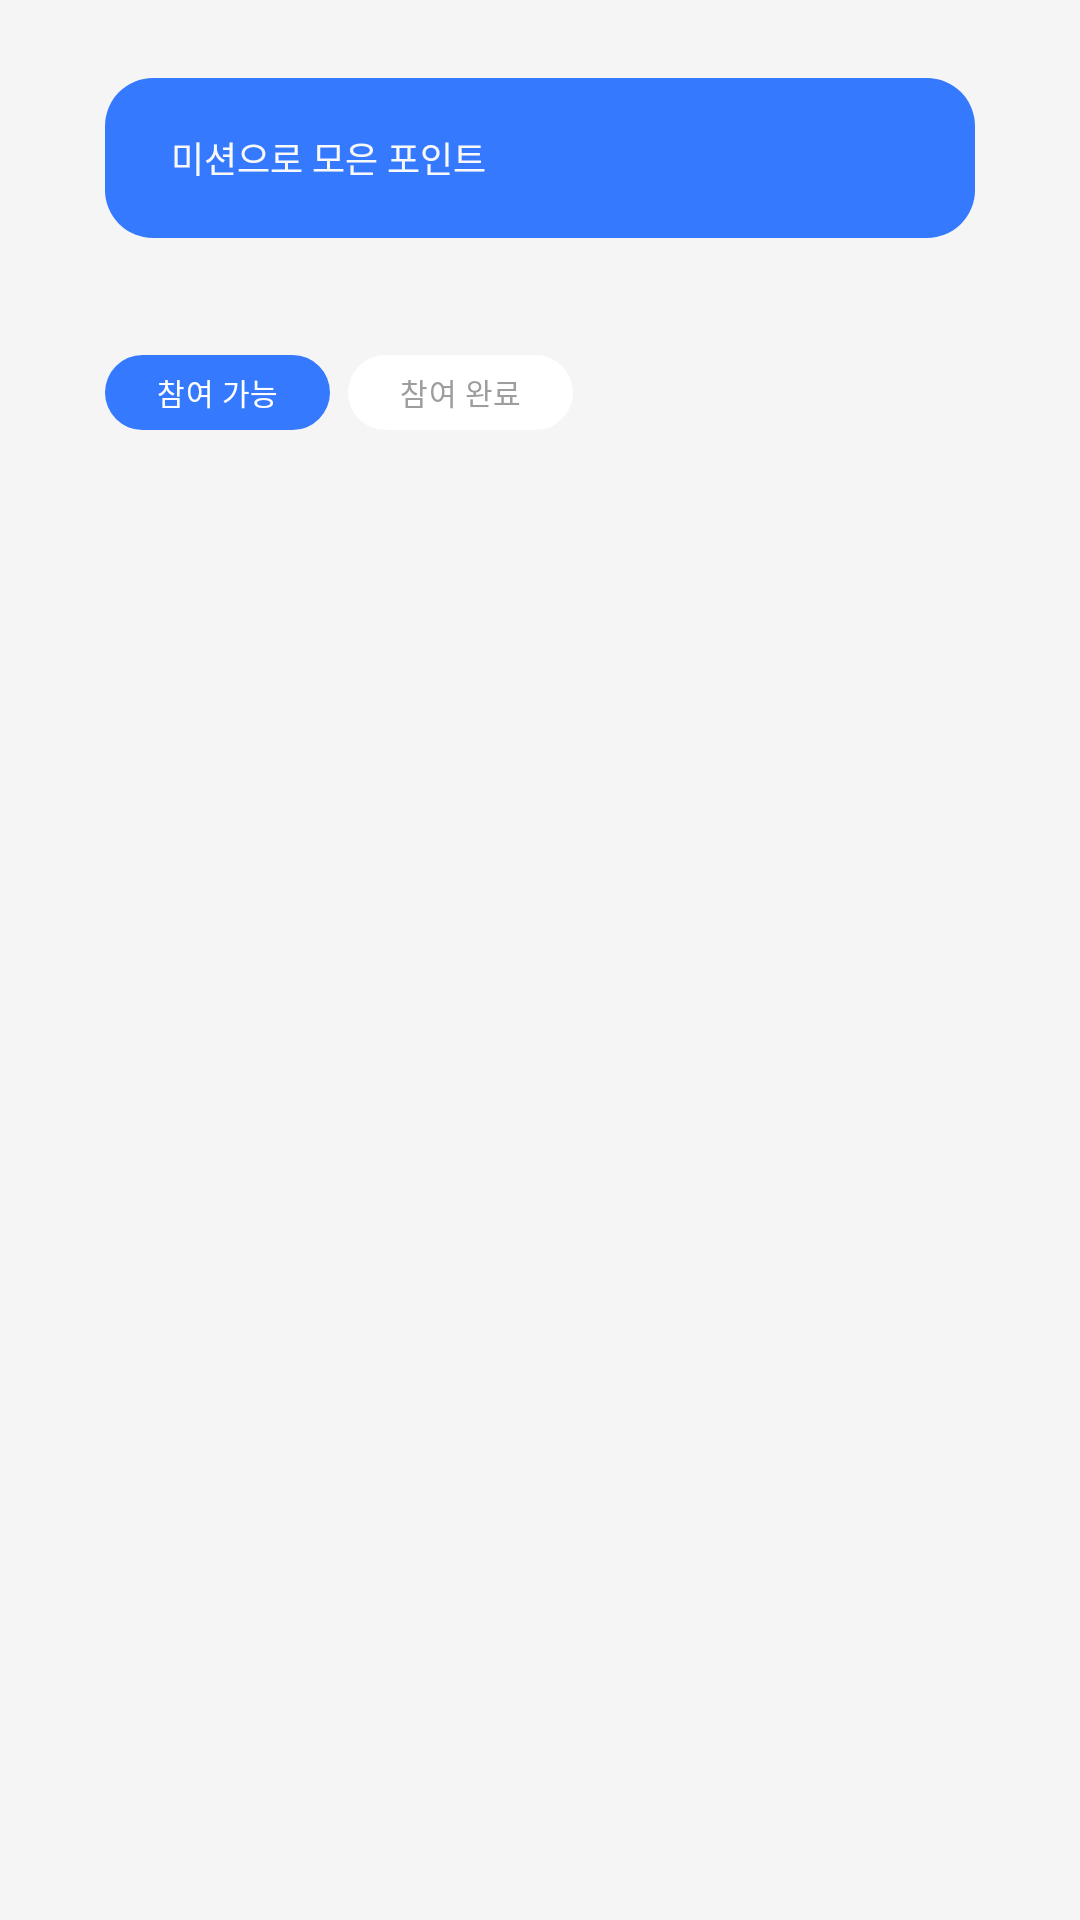

This screen was rendered from an Android layout file. Write that file and the resources it references.
<!-- AndroidManifest.xml: application theme Theme.Mova -->
<!-- res/layout/fragment_mission.xml -->
<?xml version="1.0" encoding="utf-8"?>
<androidx.constraintlayout.widget.ConstraintLayout xmlns:android="http://schemas.android.com/apk/res/android"
    xmlns:app="http://schemas.android.com/apk/res-auto"
    xmlns:tools="http://schemas.android.com/tools"
    android:layout_width="match_parent"
    android:layout_height="match_parent"
    android:background="@color/gray_50">

    <TextView
        android:id="@+id/tv_mission_point"
        style="@style/InterMedium.White.S12"
        android:layout_width="0dp"
        android:layout_height="0dp"
        android:layout_marginHorizontal="35dp"
        android:layout_marginTop="26dp"
        android:background="@drawable/background_primary_16"
        android:gravity="center_vertical"
        android:paddingHorizontal="22dp"
        android:text="@string/label_mission_point"
        app:layout_constraintDimensionRatio="326:60"
        app:layout_constraintEnd_toEndOf="parent"
        app:layout_constraintStart_toStartOf="parent"
        app:layout_constraintTop_toTopOf="parent" />

    <TextView
        android:id="@+id/tv_mission_point_field"
        style="@style/InterMedium.White.S24"
        android:layout_width="wrap_content"
        android:layout_height="wrap_content"
        android:layout_marginHorizontal="22dp"
        tools:text="100 P"
        app:layout_constraintBottom_toBottomOf="@id/tv_mission_point"
        app:layout_constraintEnd_toEndOf="@id/tv_mission_point"
        app:layout_constraintTop_toTopOf="@id/tv_mission_point" />

    <RadioGroup
        android:id="@+id/btn_radio_mission"
        android:layout_width="0dp"
        android:layout_height="wrap_content"
        android:layout_marginHorizontal="35dp"
        android:layout_marginTop="39dp"
        android:orientation="horizontal"
        app:layout_constraintEnd_toEndOf="parent"
        app:layout_constraintStart_toStartOf="parent"
        app:layout_constraintTop_toBottomOf="@id/tv_mission_point">

        <RadioButton
            android:id="@+id/btn_radio_possible"
            style="@style/InterMedium.White.S10"
            android:layout_width="75dp"
            android:layout_height="25dp"
            android:layout_marginEnd="6dp"
            android:background="@drawable/selector_mission_list"
            android:button="@android:color/transparent"
            android:checked="true"
            android:clickable="true"
            android:gravity="center"
            android:text="@string/label_radio_possible"
            android:textColor="@color/selector_mission_list_text_color" />

        <RadioButton
            android:id="@+id/btn_radio_impossible"
            style="@style/InterMedium.Gray330.S10"
            android:layout_width="75dp"
            android:layout_height="25dp"
            android:background="@drawable/selector_mission_list"
            android:button="@android:color/transparent"
            android:clickable="true"
            android:gravity="center"
            android:text="@string/label_radio_impossible"
            android:textColor="@color/selector_mission_list_text_color" />
    </RadioGroup>

    <TextView
        android:id="@+id/tv_mission_list_null"
        style="@style/InterMedium.Gray300.S16"
        android:layout_width="0dp"
        android:layout_height="wrap_content"
        android:gravity="center"
        android:text="@string/label_mission_list_null"
        android:visibility="gone"
        app:layout_constraintBottom_toBottomOf="parent"
        app:layout_constraintEnd_toEndOf="parent"
        app:layout_constraintStart_toStartOf="parent"
        app:layout_constraintTop_toBottomOf="@id/btn_radio_mission" />

    <TextView
        android:id="@+id/tv_mission_list_complete_null"
        style="@style/InterMedium.Gray300.S16"
        android:layout_width="0dp"
        android:layout_height="wrap_content"
        android:gravity="center"
        android:text="@string/label_mission_complete_null"
        android:visibility="gone"
        app:layout_constraintBottom_toBottomOf="parent"
        app:layout_constraintEnd_toEndOf="parent"
        app:layout_constraintStart_toStartOf="parent"
        app:layout_constraintTop_toBottomOf="@id/btn_radio_mission" />

    <androidx.recyclerview.widget.RecyclerView
        android:id="@+id/rv_mission_list"
        android:layout_width="0dp"
        android:layout_height="0dp"
        android:layout_marginHorizontal="35dp"
        android:layout_marginTop="22dp"
        android:layout_marginBottom="105dp"
        android:orientation="vertical"
        app:layoutManager="androidx.recyclerview.widget.LinearLayoutManager"
        app:layout_constraintBottom_toBottomOf="parent"
        app:layout_constraintEnd_toEndOf="parent"
        app:layout_constraintStart_toStartOf="parent"
        app:layout_constraintTop_toBottomOf="@id/btn_radio_mission"
        tools:listitem="@layout/item_mission_list" />

</androidx.constraintlayout.widget.ConstraintLayout>
<!-- res/layout/item_mission_list.xml (included above) -->
<?xml version="1.0" encoding="utf-8"?>
<androidx.constraintlayout.widget.ConstraintLayout xmlns:android="http://schemas.android.com/apk/res/android"
    xmlns:app="http://schemas.android.com/apk/res-auto"
    android:layout_width="match_parent"
    android:layout_height="wrap_content"
    xmlns:tools="http://schemas.android.com/tools"
    android:layout_marginBottom="15dp">

    <View
        android:id="@+id/view_mission_list"
        android:layout_width="0dp"
        android:layout_height="0dp"
        android:background="@drawable/background_white100_16"
        app:layout_constraintEnd_toEndOf="parent"
        app:layout_constraintStart_toStartOf="parent"
        app:layout_constraintBottom_toBottomOf="parent"
        app:layout_constraintTop_toTopOf="parent" />

    <TextView
        android:id="@+id/tv_mission_list_title"
        style="@style/InterSemiBold.Gray800.S14"
        android:layout_width="0dp"
        android:layout_height="wrap_content"
        android:layout_marginHorizontal="20dp"
        android:layout_marginBottom="3dp"
        tools:text="잔디 청소하고"
        android:layout_marginTop="20dp"
        app:layout_constraintBottom_toTopOf="@id/tv_mission_list_point"
        app:layout_constraintEnd_toStartOf="@id/btn_mission_list"
        app:layout_constraintStart_toStartOf="@id/view_mission_list"
        app:layout_constraintTop_toTopOf="@id/view_mission_list"
        app:layout_constraintVertical_chainStyle="packed" />

    <TextView
        android:id="@+id/tv_mission_list_point"
        style="@style/InterMedium.Primary100.S10"
        android:layout_width="0dp"
        android:layout_height="wrap_content"
        android:layout_marginTop="3dp"
        tools:text="50포인트 받기"
        android:layout_marginBottom="20dp"
        app:layout_constraintBottom_toBottomOf="@id/view_mission_list"
        app:layout_constraintEnd_toEndOf="@id/tv_mission_list_title"
        app:layout_constraintStart_toStartOf="@id/tv_mission_list_title"
        app:layout_constraintTop_toBottomOf="@id/tv_mission_list_title" />

    <ImageButton
        android:id="@+id/btn_mission_list"
        android:layout_width="wrap_content"
        android:layout_height="wrap_content"
        android:layout_marginEnd="9dp"
        android:background="@android:color/transparent"
        android:contentDescription="@string/description_mission_list_btn"
        android:src="@drawable/ic_arrow_right"
        app:layout_constraintBottom_toBottomOf="@id/view_mission_list"
        app:layout_constraintEnd_toEndOf="@id/view_mission_list"
        app:layout_constraintTop_toTopOf="@id/view_mission_list" />
</androidx.constraintlayout.widget.ConstraintLayout>
<!-- resources referenced by this layout -->
<resources>
  <color name="gray_50">#F5F5F5</color>
  <!-- drawable background_primary_16 (drawable) -->
  <?xml version="1.0" encoding="utf-8"?>
  <shape xmlns:android="http://schemas.android.com/apk/res/android">
  
      <corners android:radius="16dp" />
      <solid android:color="@color/primary" />
  </shape>
  <!-- drawable background_white100_16 (drawable) -->
  <?xml version="1.0" encoding="utf-8"?>
  <shape xmlns:android="http://schemas.android.com/apk/res/android">
  
      <corners android:radius="16dp" />
      <solid android:color="@color/white_100" />
  </shape>
  <!-- drawable selector_mission_list (drawable) -->
  <?xml version="1.0" encoding="utf-8"?>
  <selector xmlns:android="http://schemas.android.com/apk/res/android">
      <item android:drawable="@drawable/background_primary_60" android:state_checked="true" />
      <item android:drawable="@drawable/background_white100_60" />
  </selector>
  <string name="description_mission_list_btn">미션 리스트 버튼</string>
  <string name="label_mission_complete_null">아직 완료한 미션이 없어요</string>
  <string name="label_mission_list_null">아직 참여 가능한 미션이 없어요</string>
  <string name="label_mission_point">미션으로 모은 포인트</string>
  <string name="label_radio_impossible">참여 완료</string>
  <string name="label_radio_possible">참여 가능</string>
  <style name="InterMedium.Gray300.S16" parent="InterMedium">
          <item name="android:textSize">16sp</item>
          <item name="android:textColor">@color/gray_300</item>
      </style>
  <style name="InterMedium.Gray330.S10" parent="InterMedium">
          <item name="android:textSize">10sp</item>
          <item name="android:textColor">@color/gray_330</item>
      </style>
  <style name="InterMedium.Primary100.S10" parent="InterMedium">
          <item name="android:textSize">10sp</item>
          <item name="android:textColor">@color/primary_100</item>
      </style>
  <style name="InterMedium.White.S10" parent="InterMedium">
          <item name="android:textSize">10sp</item>
          <item name="android:textColor">@color/white</item>
      </style>
  <style name="InterMedium.White.S12" parent="InterMedium">
          <item name="android:textSize">12sp</item>
          <item name="android:textColor">@color/white</item>
      </style>
  <style name="InterMedium.White.S24" parent="InterMedium">
          <item name="android:textSize">24sp</item>
          <item name="android:textColor">@color/white</item>
      </style>
  <style name="InterSemiBold.Gray800.S14" parent="InterSemiBold">
          <item name="android:textSize">14sp</item>
          <item name="android:textColor">@color/gray_800</item>
      </style>
  <style name="Theme.Mova" parent="Base.Theme.Mova">
          <item name="android:windowIsTranslucent">true</item>
      </style>
  <color name="primary">#3579ff</color>
  <color name="white_100">#FFFFFF</color>
  <!-- drawable background_primary_60 (drawable) -->
  <?xml version="1.0" encoding="utf-8"?>
  <shape xmlns:android="http://schemas.android.com/apk/res/android">
  
      <corners android:radius="60dp" />
      <solid android:color="@color/primary" />
  </shape>
  <!-- drawable background_white100_60 (drawable) -->
  <?xml version="1.0" encoding="utf-8"?>
  <shape xmlns:android="http://schemas.android.com/apk/res/android">
  
      <corners android:radius="60dp" />
      <solid android:color="@color/white_100" />
  </shape>
  <style name="InterMedium">
          <item name="android:fontWeight">500</item>
          <item name="android:fontFamily">@font/font_inter_medium</item>
      </style>
  <color name="gray_300">#B8B8B8</color>
  <color name="gray_330">#9D9D9D</color>
  <color name="primary_100">#007AFF</color>
  <color name="white">#F9F9F9</color>
  <style name="InterSemiBold">
          <item name="android:fontWeight">600</item>
          <item name="android:fontFamily">@font/font_inter_semibold</item>
      </style>
  <color name="gray_800">#3E3E3E</color>
  <style name="Base.Theme.Mova" parent="Theme.Material3.DayNight.NoActionBar">
          
          
      </style>
</resources>
